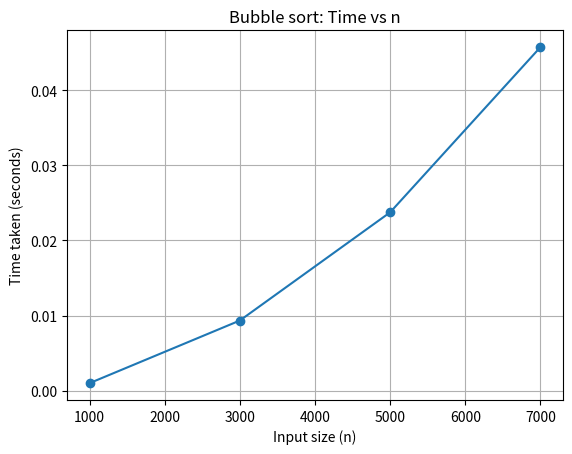

Python code for this plot:
import matplotlib.pyplot as plt
n = [1000,3000,5000,7000]
time = [ 0.001023, 0.009351, 0.023740,0.045705]  
plt.plot(n, time, marker='o')
plt.xlabel("Input size (n)")
plt.ylabel("Time taken (seconds)")
plt.title("Bubble sort: Time vs n")
plt.grid(True)
plt.show()